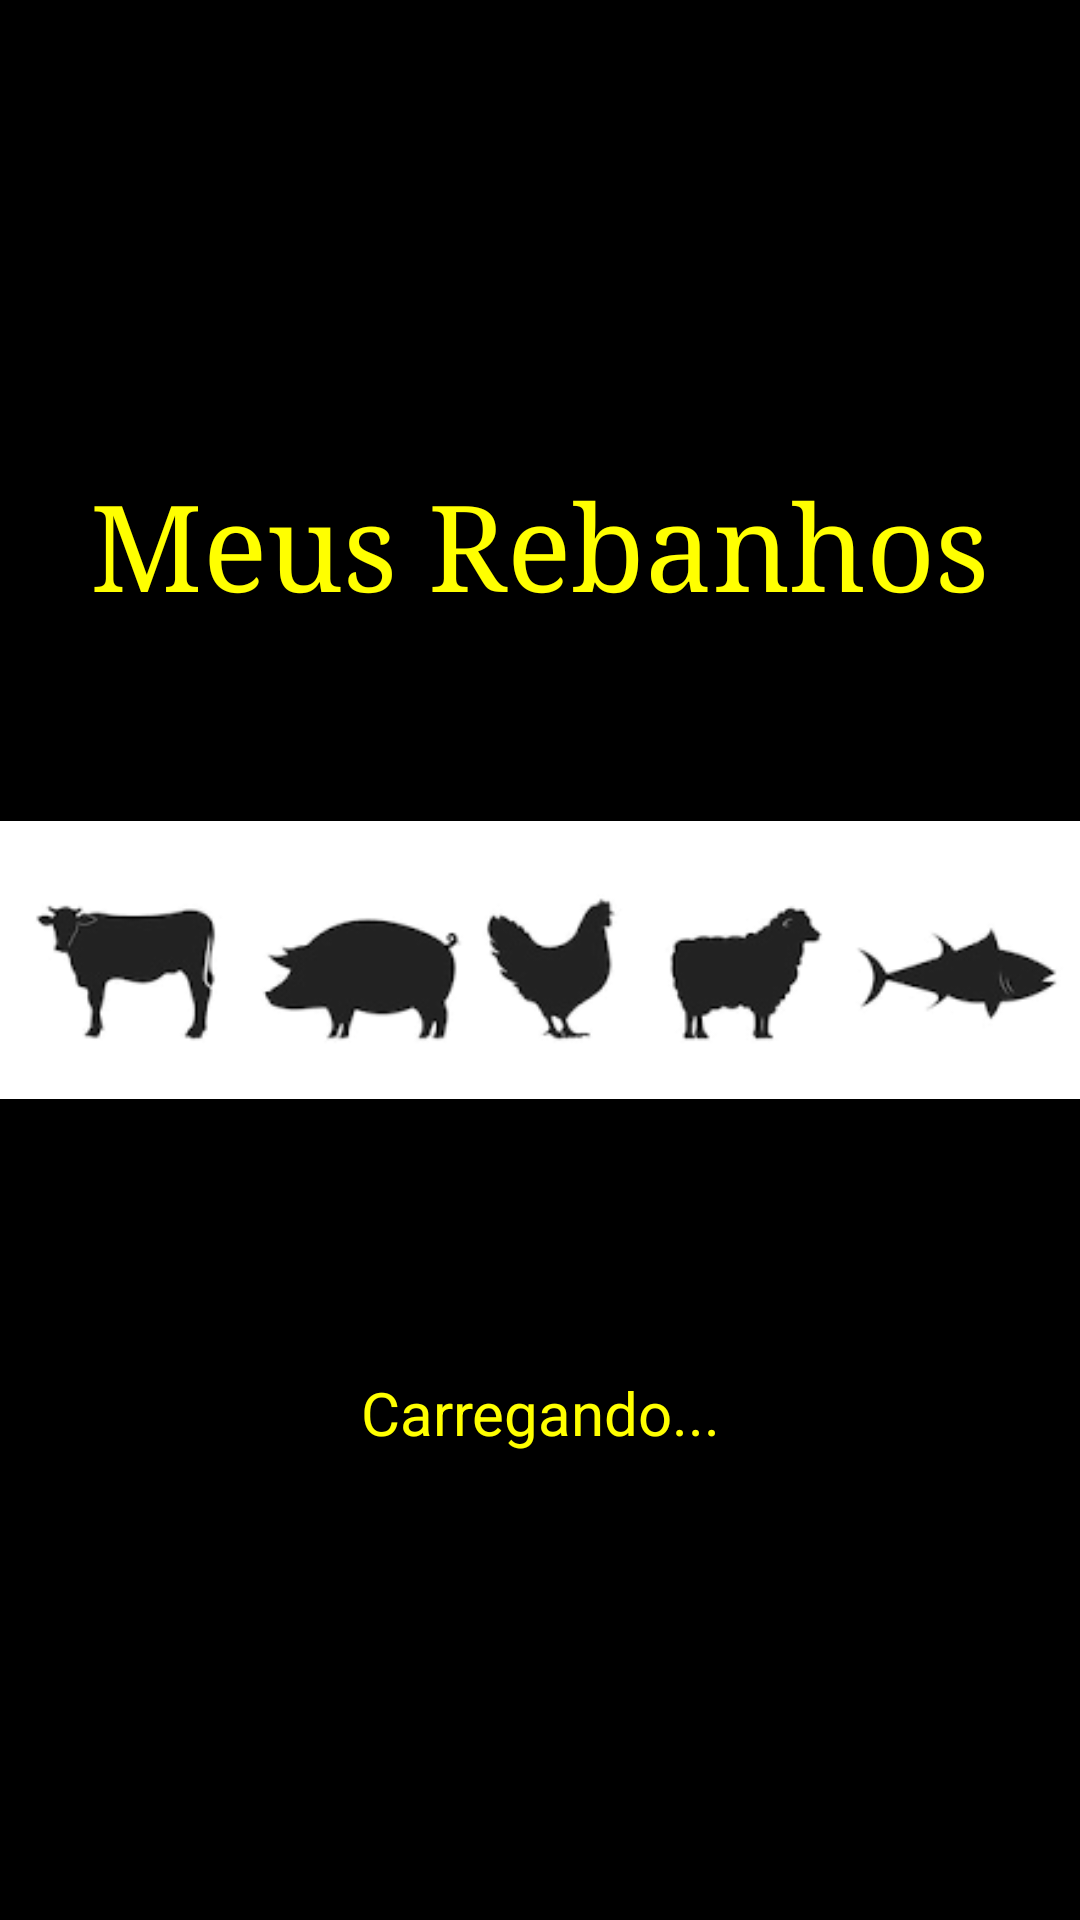

Reconstruct the res/layout file that produces this screen, plus the resources it refers to.
<!-- AndroidManifest.xml: application theme Theme.TarefaClasses -->
<!-- res/layout/activity_main.xml -->
<?xml version="1.0" encoding="utf-8"?>
<FrameLayout xmlns:android="http://schemas.android.com/apk/res/android"
    xmlns:app="http://schemas.android.com/apk/res-auto"
    xmlns:tools="http://schemas.android.com/tools"
    android:id="@+id/main"
    android:layout_width="match_parent"
    android:layout_height="match_parent"
    android:background="#000000"
    tools:context=".MainActivity">

    <ImageView
        android:layout_width="match_parent"
        android:layout_height="match_parent"
        android:src="@drawable/boi_galinha_peixe"/>


    <LinearLayout
        android:layout_width="match_parent"
        android:layout_height="match_parent"
        android:gravity="center"
        android:orientation="vertical">

        <TextView
            android:layout_width="wrap_content"
            android:layout_height="wrap_content"
            android:text="Meus Rebanhos"
            android:textSize="40sp"
            android:textColor="#ff0"
            android:layout_marginBottom="50dp"
            android:gravity="center"
            android:fontFamily="serif"/>

        <TextView
            android:layout_width="match_parent"
            android:layout_height="wrap_content"
            android:text="Carregando..."
            android:textColor="#ff0"
            android:textSize="20sp"
            android:layout_marginTop="200dp"
            android:gravity="center"/>


    </LinearLayout>

</FrameLayout>
<!-- resources referenced by this layout -->
<resources>
  <!-- drawable boi_galinha_peixe: png bitmap (drawable, 5323 bytes) -->
  <style name="Theme.TarefaClasses" parent="Base.Theme.TarefaClasses" />
  <style name="Base.Theme.TarefaClasses" parent="Theme.Material3.DayNight.NoActionBar">
          
          
      </style>
</resources>
